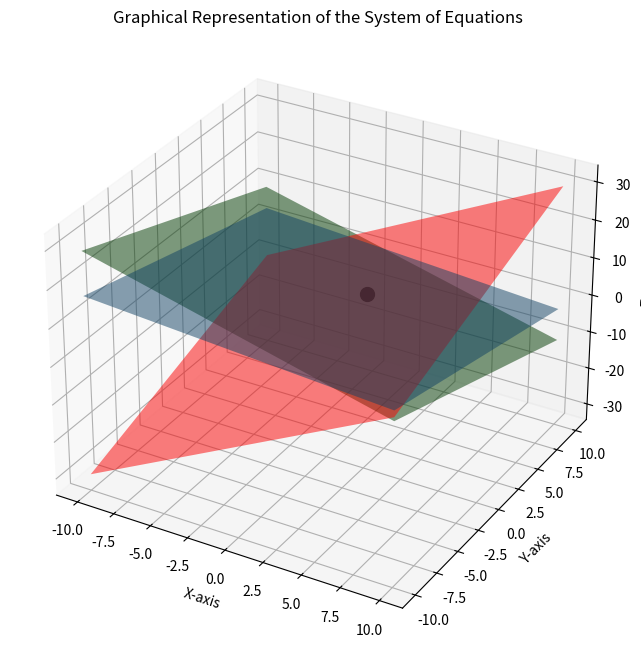

Write the Python code that produced this figure.
import numpy as np
import matplotlib.pyplot as plt
from mpl_toolkits.mplot3d import Axes3D

def gauss_jordan_improved(A, b):
    # Improved Gauss-Jordan Method
    n = len(A)
    m = len(A[0])

    # Check if the system is underdetermined (more variables than equations)
    if m > n:
        return "The system is underdetermined. It may have infinitely many solutions or no solutions."

    # Convert numpy arrays to regular Python lists
    A = A.tolist()
    b = b.tolist()

    M = [row[:] for row in A]  # Clone the matrix to avoid modifying the original

    # Append the constant terms to the matrix
    for i in range(n):
        M[i].append(b[i])

    # Perform row operations
    for k in range(n):
        # Find the pivot
        max_row_index = max(range(k, n), key=lambda i: abs(M[i][k]))
        M[k], M[max_row_index] = M[max_row_index], M[k]

        # Check for zero pivot (singular matrix)
        if M[k][k] == 0:
            return "No unique solution exists for this system."

        # Eliminate entries below the pivot
        for i in range(k + 1, n):
            factor = M[i][k] / M[k][k]
            for j in range(k, n + 1):
                M[i][j] -= factor * M[k][j]

    # Back substitution
    x = [0 for i in range(n)]
    for i in range(n - 1, -1, -1):
        x[i] = M[i][n] / M[i][i]
        for j in range(i):
            M[j][n] -= M[j][i] * x[i]

    return x

# Test the improved function with both systems
A1 = np.array([[2, 5, 7], [2, 1, -1], [1, 1, 1]], dtype=float)
b1 = np.array([52, 0, 9], dtype=float)

result1 = gauss_jordan_improved(A1, b1)

A2 = np.array([[2, 1, 5, 1], [1, 1, -3, 4]], dtype=float);
b2 = np.array([5, -1], dtype=float);
result2 = gauss_jordan_improved(A2, b2)

print("Result of (i): ", result1)
print("Result of (ii): ", result2)


# Solution obtained from the Gauss-Jordan method
solution1 = np.array(result1)

# Create a meshgrid for plotting
x_values = np.linspace(-10, 10, 100)
y_values = np.linspace(-10, 10, 100)
x, y = np.meshgrid(x_values, y_values)

# Extract coefficients
a, b, c = A1[:,0], A1[:,1], A1[:,2]

# Calculate z values for each plane
z1 = (b1[0] - a[0]*x - b[0]*y) / c[0]
z2 = (b1[1] - a[1]*x - b[1]*y) / c[1]
z3 = (b1[2] - a[2]*x - b[2]*y) / c[2]

# Plotting
fig = plt.figure(figsize=(10, 8))
ax = fig.add_subplot(111, projection='3d')

# Plot the planes
ax.plot_surface(x, y, z1, alpha=0.5, rstride=100, cstride=100)
ax.plot_surface(x, y, z2, alpha=0.5, rstride=100, cstride=100, color='red')
ax.plot_surface(x, y, z3, alpha=0.5, rstride=100, cstride=100, color='green')

# Plot the solution point
ax.scatter(solution1[0], solution1[1], solution1[2], color='black', s=100)

# Labels and title
ax.set_xlabel('X-axis')
ax.set_ylabel('Y-axis')
ax.set_zlabel('Z-axis')
ax.set_title('Graphical Representation of the System of Equations')

# Show the plot
plt.show()